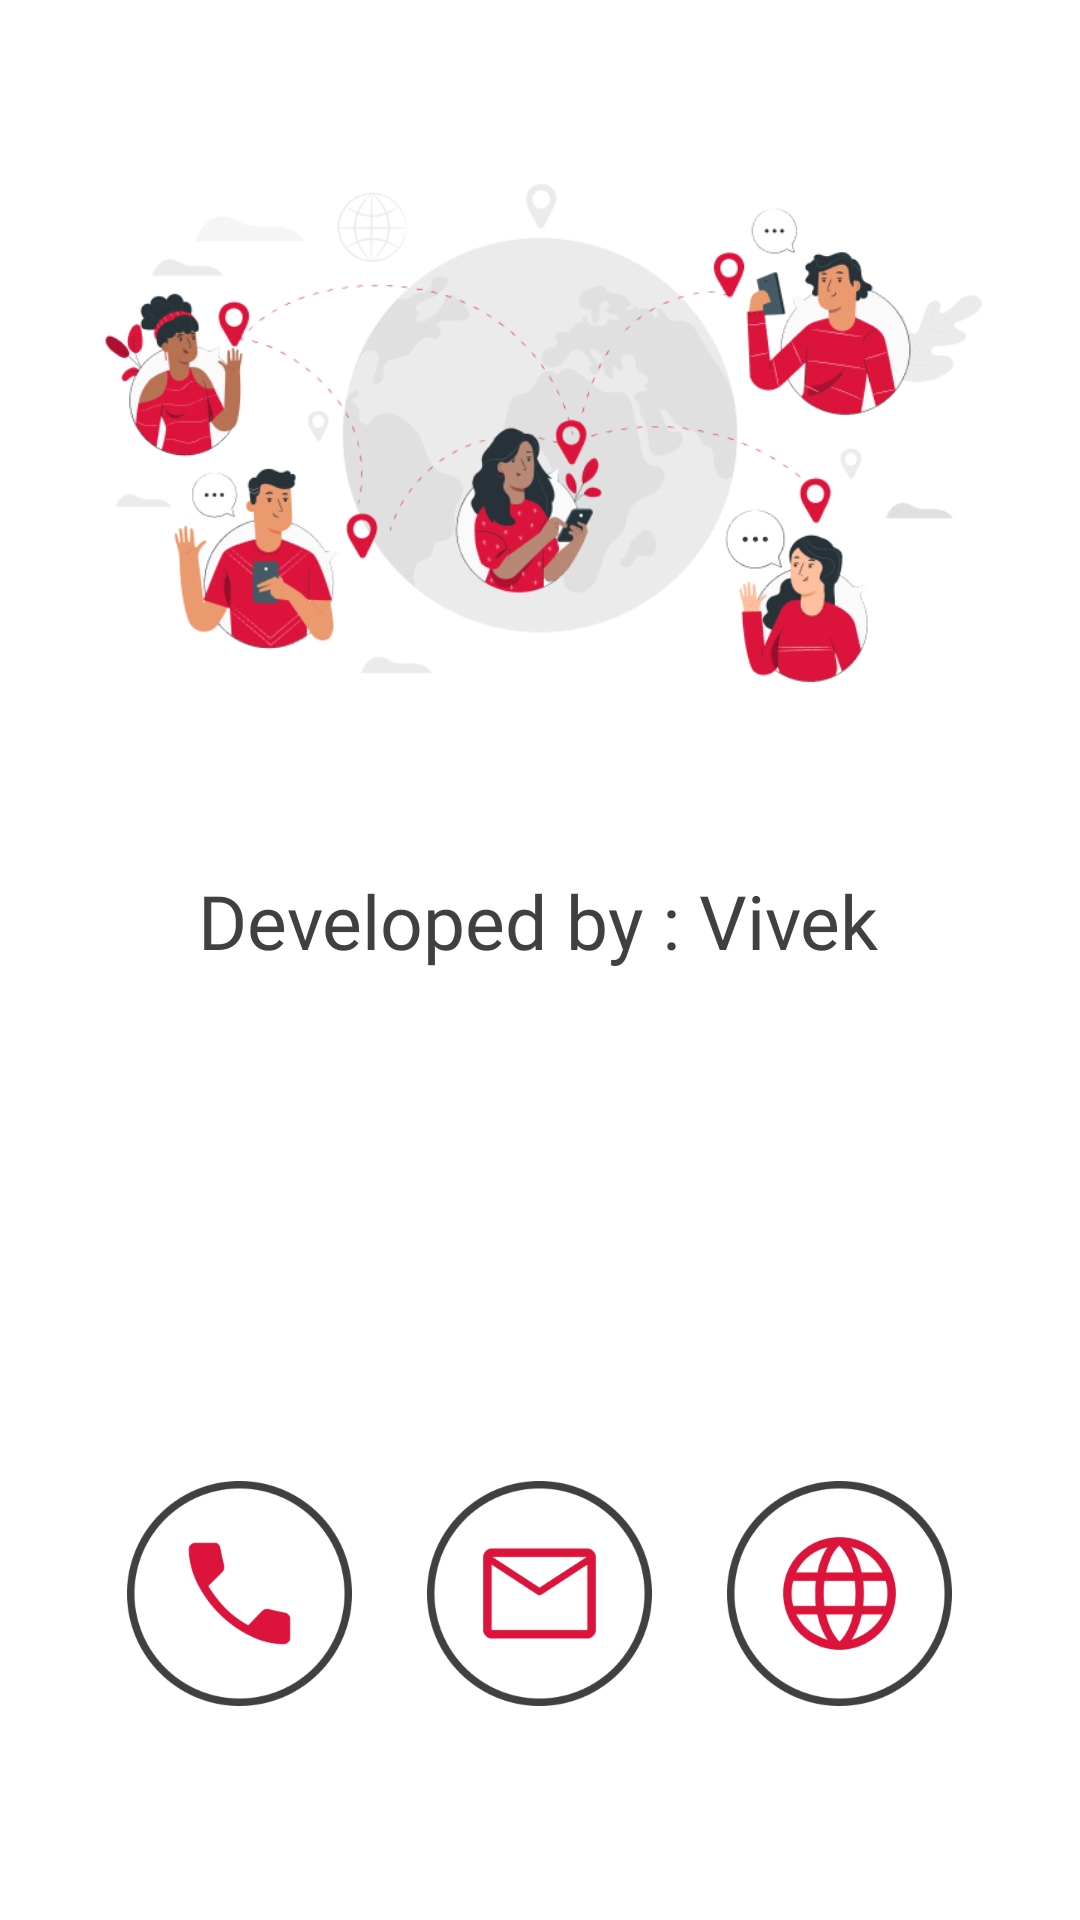

Reconstruct the res/layout file that produces this screen, plus the resources it refers to.
<!-- AndroidManifest.xml: application theme Theme.RKUniversity -->
<!-- res/layout/activity_contact_us.xml -->
<?xml version="1.0" encoding="utf-8"?>
<ScrollView xmlns:android="http://schemas.android.com/apk/res/android"
    xmlns:app="http://schemas.android.com/apk/res-auto"
    xmlns:tools="http://schemas.android.com/tools"
    android:layout_width="match_parent"
    android:layout_height="match_parent"
    android:background="@color/white"
    tools:context=".ContactUs">

    <androidx.constraintlayout.widget.ConstraintLayout
        android:layout_width="match_parent"
        android:layout_height="wrap_content">

        <com.google.android.material.imageview.ShapeableImageView
            android:id="@+id/shapeableImageView4"
            android:layout_width="wrap_content"
            android:layout_height="250dp"
            android:layout_margin="20dp"
            android:padding="20dp"
            android:src="@drawable/contact"
            app:layout_constraintEnd_toEndOf="parent"
            app:layout_constraintStart_toStartOf="parent"
            app:layout_constraintTop_toTopOf="parent"
            tools:ignore="MissingConstraints" />

        <com.google.android.material.textview.MaterialTextView
            android:id="@+id/materialTextView2"
            android:layout_width="wrap_content"
            android:layout_height="wrap_content"
            android:layout_marginTop="20dp"
            android:fontFamily="@font/open_sans"
            android:text="Developed by : Vivek"
            android:textColor="@color/black"
            android:textSize="25sp"
            app:layout_constraintEnd_toEndOf="parent"
            app:layout_constraintHorizontal_bias="0.497"
            app:layout_constraintStart_toStartOf="parent"
            app:layout_constraintTop_toBottomOf="@+id/shapeableImageView4" />

        <RelativeLayout
            android:id="@+id/linearLayout3"
            android:layout_width="match_parent"
            android:layout_height="wrap_content"
            android:layout_marginTop="150dp"
            android:gravity="center"
            android:orientation="horizontal"
            android:padding="20dp"
            app:layout_constraintTop_toBottomOf="@+id/materialTextView2"
            tools:ignore="MissingConstraints">

            <com.google.android.material.imageview.ShapeableImageView
                android:id="@+id/shapeableImageView"
                android:layout_width="75dp"
                android:layout_height="75dp"
                android:layout_marginEnd="25dp"
                android:layout_toStartOf="@+id/shapeableImageView2"
                android:onClick="Call_call"
                android:src="@drawable/call" />

            <com.google.android.material.imageview.ShapeableImageView
                android:id="@+id/shapeableImageView2"
                android:layout_width="75dp"
                android:layout_height="75dp"
                android:onClick="Call_email"
                android:layout_marginEnd="25dp"
                android:layout_toStartOf="@+id/shapeableImageView3"
                android:src="@drawable/mail"
                tools:ignore="UnknownId" />

            <com.google.android.material.imageview.ShapeableImageView
                android:id="@+id/shapeableImageView3"
                android:layout_width="75dp"
                android:layout_height="75dp"
                android:layout_alignParentEnd="true"
                android:onClick="callWeb"
                android:src="@drawable/website" />

        </RelativeLayout>

    </androidx.constraintlayout.widget.ConstraintLayout>
</ScrollView>
<!-- resources referenced by this layout -->
<resources>
  <color name="black">#FF404040</color>
  <color name="white">#FFFFFFFF</color>
  <!-- drawable call: png bitmap (drawable-v24, 9307 bytes) -->
  <!-- drawable contact: png bitmap (drawable-v24, 77683 bytes) -->
  <!-- drawable mail: png bitmap (drawable-v24, 8696 bytes) -->
  <!-- drawable website: png bitmap (drawable-v24, 12309 bytes) -->
  <style name="Theme.RKUniversity" parent="Theme.MaterialComponents.Light.DarkActionBar.Bridge">
          
          <item name="colorPrimary">@color/white</item>
          <item name="colorPrimaryVariant">@color/white</item>
          <item name="colorOnPrimary">@color/black</item>
          
          <item name="colorSecondary">@color/white</item>
          <item name="colorSecondaryVariant">@color/white</item>
          <item name="titleTextColor">@color/black</item>
          <item name="colorOnSecondary">@color/black</item>
          
          <item name="android:statusBarColor">@color/white</item>
          <item name="android:windowLightStatusBar" tools:targetApi="m">true</item>
          <item name="android:windowLightNavigationBar" tools:ignore="NewApi">true</item>
          <item name="android:navigationBarColor" tools:ignore="NewApi">@color/white</item>
          <item name="android:navigationBarDividerColor" tools:ignore="NewApi">@color/white</item>
          
      </style>
</resources>
